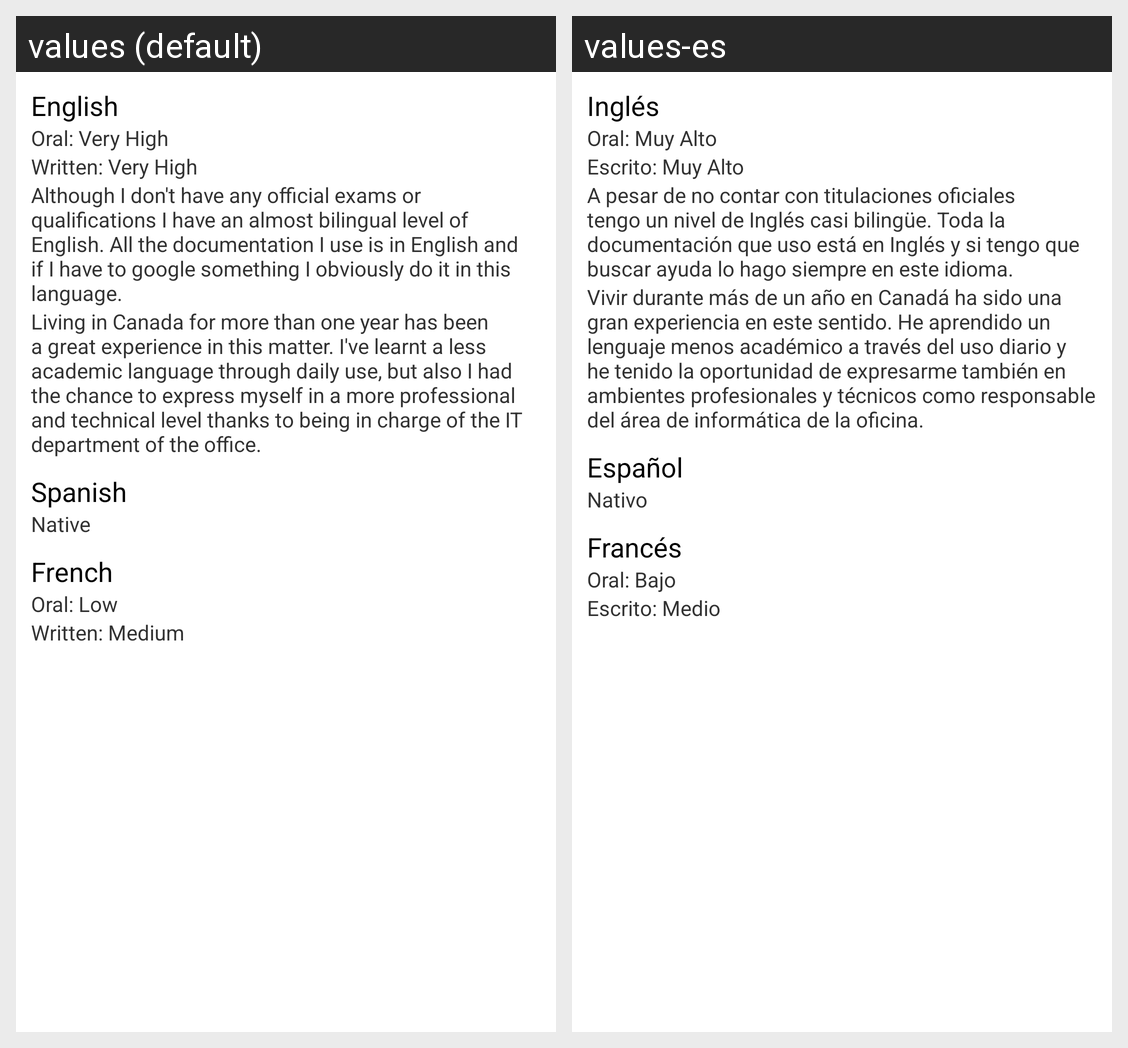

The same Android screen rendered under two of its app's locales, left to right. List the strings drawn on it with the default value and each locale's translation.
Android screen res/layout/idiomas.xml rendered under 2 locales, left to right: values (default), values-es. Device: Nexus 5 (rendered at 1080×1920; each locale shown at half size, 540×960, under a caption strip naming it); theme AppBaseTheme.
Strings drawn on this screen, with the default value and each locale's value (text and hints the layout hard-codes, and strings that could not be matched under every locale, appear in the picture but are not listed):

ingles
  values: English
  values-es: Inglés

oral_alto
  values: Oral: Very High
  values-es: Oral: Muy Alto

escrito_alto
  values: Written: Very High
  values-es: Escrito: Muy Alto

ingles1
  values: Although I don't have any official exams or qualifications I have an almost bilingual level of English. All the documentation I use is in English and if I have to google something I obviously do it in this language.
  values-es: A pesar de no contar con titulaciones oficiales tengo un nivel de Inglés casi bilingüe. Toda la documentación que uso está en Inglés y si tengo que buscar ayuda lo hago siempre en este idioma.

ingles2
  values: Living in Canada for more than one year has been a great experience in this matter. I've learnt a less academic language through daily use, but also I had the chance to express myself in a more professional and technical level thanks to being in charge of the IT department of the office.
  values-es: Vivir durante más de un año en Canadá ha sido una gran experiencia en este sentido. He aprendido un lenguaje menos académico a través del uso diario y he tenido la oportunidad de expresarme también en ambientes profesionales y técnicos como responsable del área de informática de la oficina.

espanol
  values: Spanish
  values-es: Español

nativo
  values: Native
  values-es: Nativo

frances
  values: French
  values-es: Francés

oral_bajo
  values: Oral: Low
  values-es: Oral: Bajo

escrito_medio
  values: Written: Medium
  values-es: Escrito: Medio
